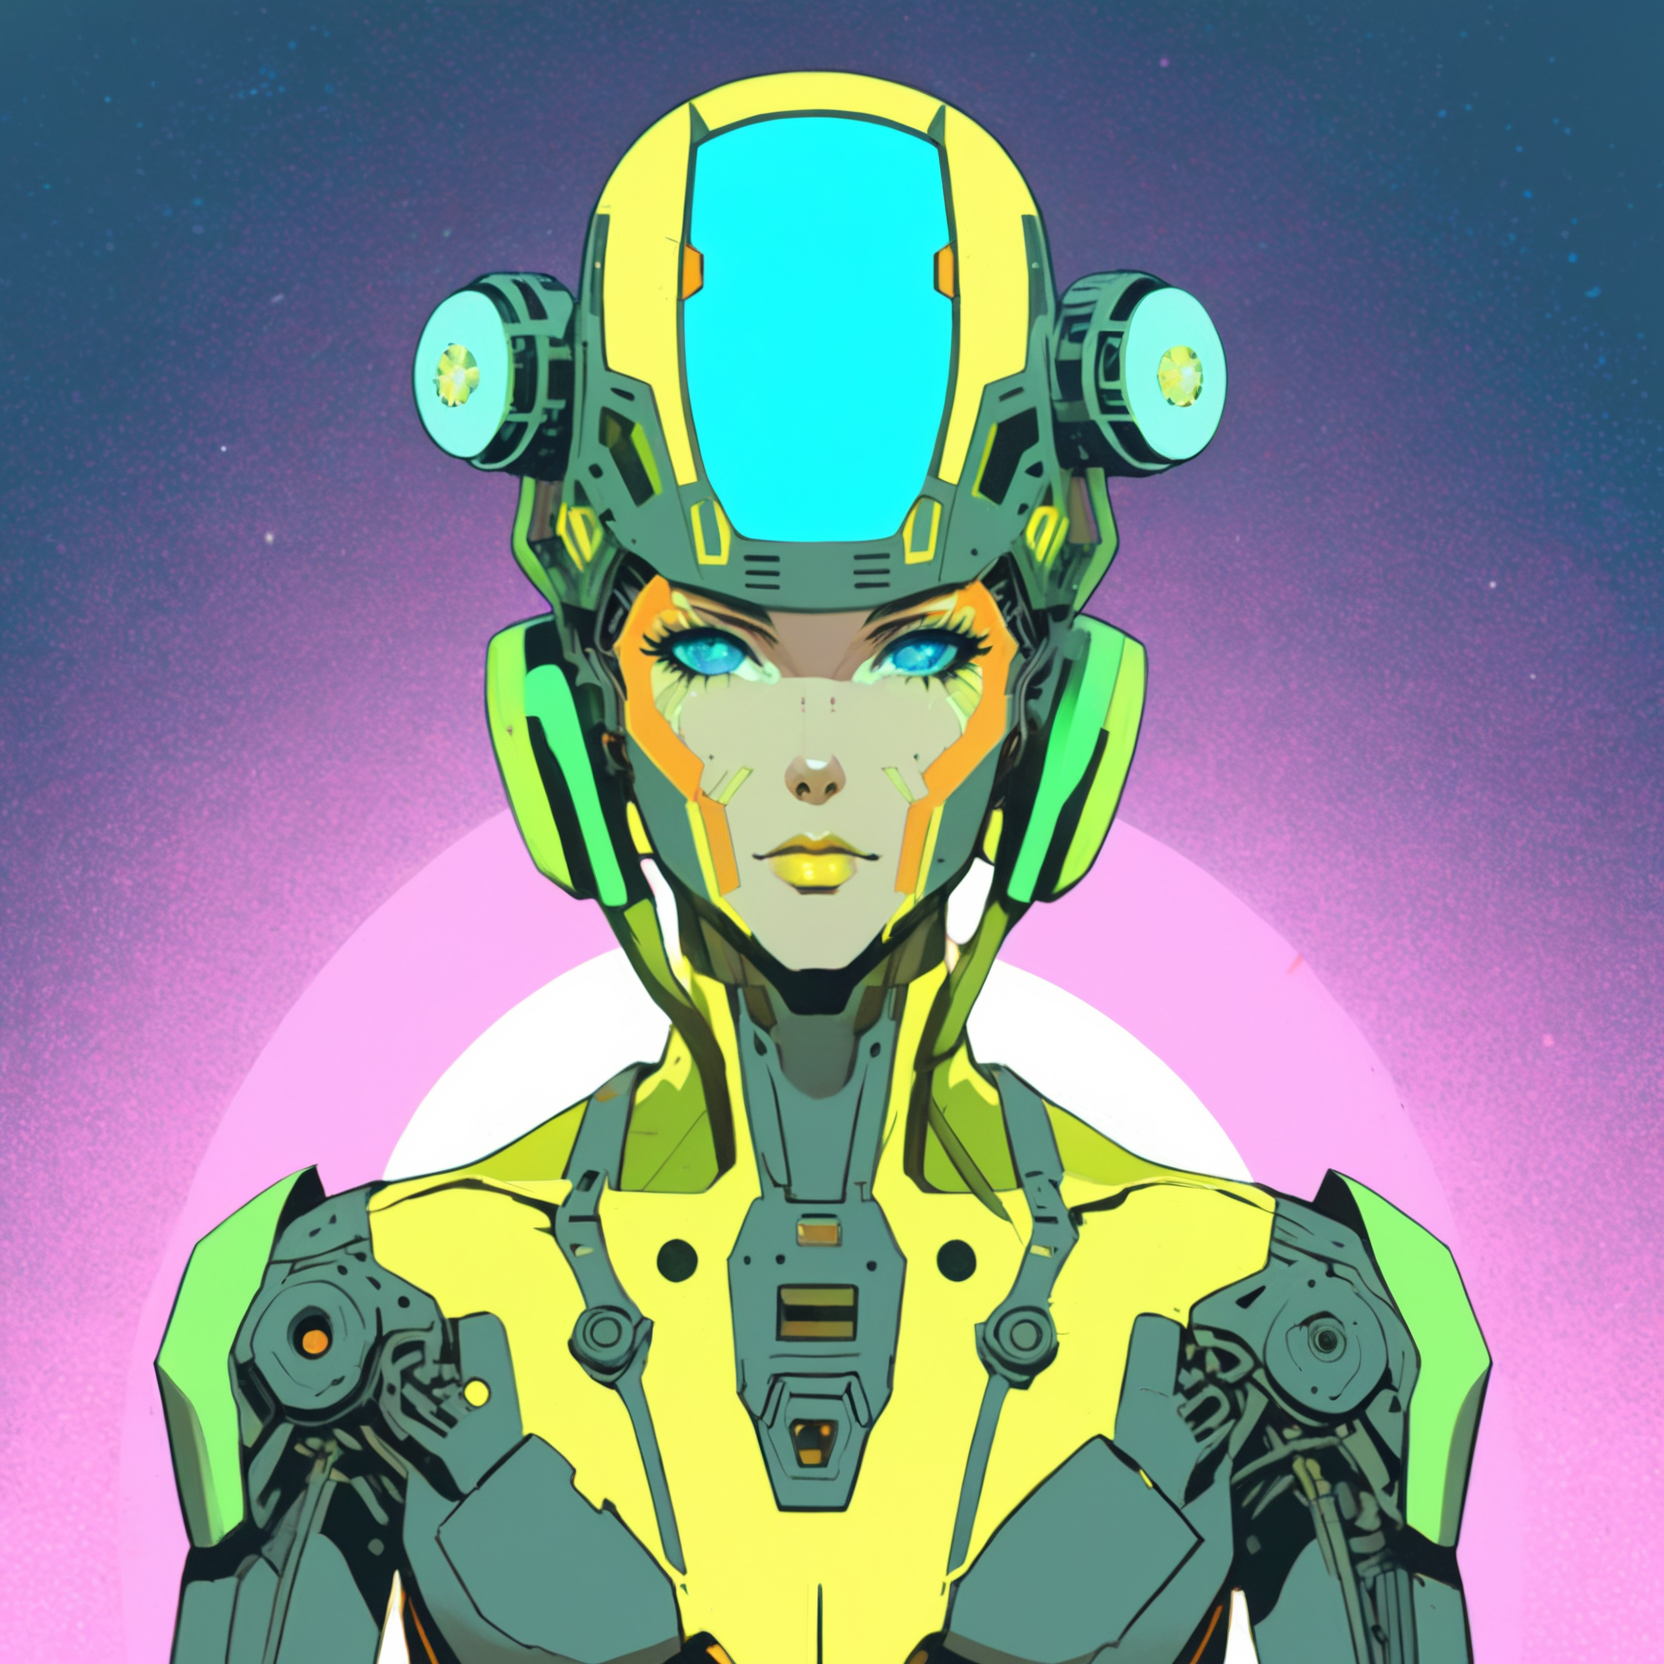
Generation parameters embedded in this image by AUTOMATIC1111 Stable Diffusion web UI or a fork of it (Forge, ...) (PNG 'parameters' text chunk):
A vibrant cyberpunk illustration, comic-book/anime hybrid, bold colors, defined line art, high-contrast neon lighting.
A male Mothership RPG Android character, (retro model, signs of repair:2.0).

The character is skilled in Robotics, Computers, and Cybernetics.
These skills are represented visually through specific details:
- Robotics → servo tool belt and mechanical arms
- Computers → holographic UI projections
- Cybernetics → cranial ports and visible implants

(Holding Synthetic Flower:1.8), (Distinctive Feature: visible servo joints:1.6).
These must be clearly visible and easily identifiable.

The background is BACKGROUND, detailed yet subtle, adding depth without distracting from the character.

Bust shot, centered composition, clean silhouette, no extra text or logos,  ZIP2D
Negative prompt: Compression artifacts, bad art, worst quality, low quality, plastic, fake, bad limbs, conjoined, featureless, bad features, incorrect objects, watermark, ((signature):1.25), logo, zip2d_neg
Steps: 40, Sampler: DPM++ 2M, Schedule type: Karras, CFG scale: 7, Seed: 3400075704, Size: 832x832, Model hash: 6330883d2c, Model: artium_v20, Denoising strength: 0.3, RNG: CPU, ControlNet 0: "Module: CLIP-ViT-H (IPAdapter), Model: ip-adapter-plus_sdxl_vit-h [bc449f62], Weight: 0.35, Resize Mode: ResizeMode.INNER_FIT, Processor Res: 0.5, Threshold A: 0.5, Threshold B: 0.5, Guidance Start: 0.3, Guidance End: 0.7, Pixel Perfect: False, Control Mode: ControlMode.BALANCED, Hr Option: HiResFixOption.BOTH", ControlNet 1: "Module: CLIP-ViT-H (IPAdapter), Model: ip-adapter-plus-face_sdxl_vit-h [368cf551], Weight: 1, Resize Mode: ResizeMode.INNER_FIT, Processor Res: 0.5, Threshold A: 0.5, Threshold B: 0.5, Guidance Start: 0.1, Guidance End: 0.9, Pixel Perfect: False, Control Mode: ControlMode.BALANCED, Hr Option: HiResFixOption.BOTH", Hires CFG Scale: 7, Hires upscale: 2, Hires steps: 15, Hires upscaler: ESRGAN_4x, TI hashes: "ZIP2D: 353cf9be0675, ZIP2D: 353cf9be0675, CXL-Mech: 000b204acc87, CXL-Mech: 000b204acc87, CXL-Mech: 000b204acc87, CXL-Mech: 000b204acc87, CXL-Mech: 000b204acc87, CXL-Mech: 000b204acc87, CXL-Mech: 000b204acc87, CXL-Mech: 000b204acc87, CXL-Mech: 000b204acc87, CXL-Mech: 000b204acc87, CXL-Mech: 000b204acc87, CXL-Mech: 000b204acc87, CXL-Mech: 000b204acc87, CXL-Mech: 000b204acc87, zip2d_neg: a764ec702efd, zip2d_neg: a764ec702efd, CXL-Mech: 000b204acc87, CXL-Mech: 000b204acc87, zip2d_neg: a764ec702efd, zip2d_neg: a764ec702efd", Pad conds: True, Version: f1.0.0v2-v1.10.1RC-latest-2454-g9086b215